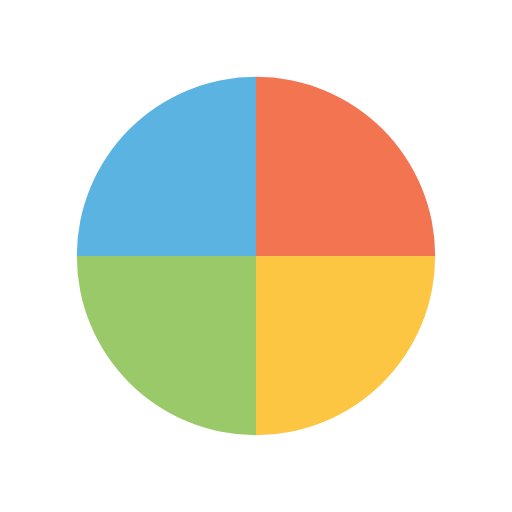
t = 0.00 s
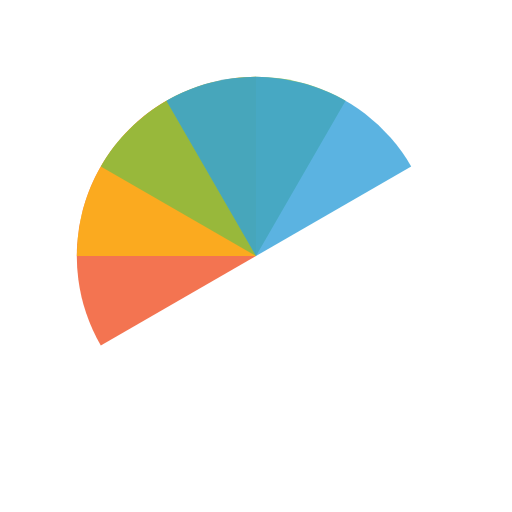
t = 0.50 s
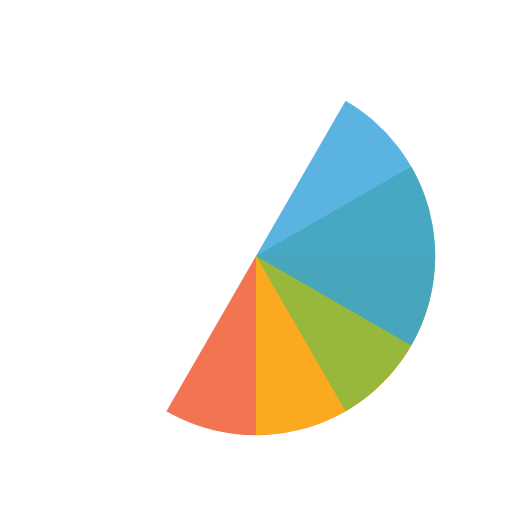
t = 1.00 s
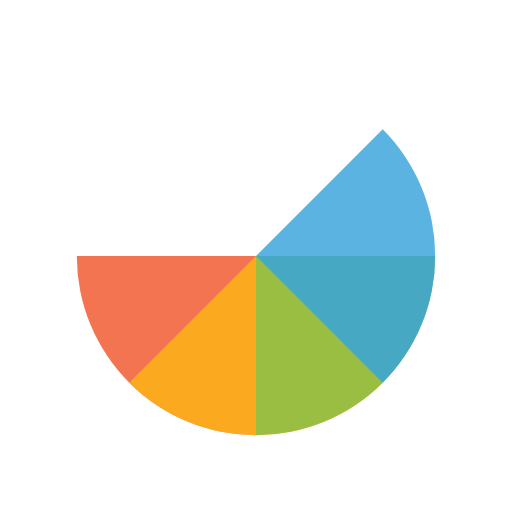
t = 1.13 s
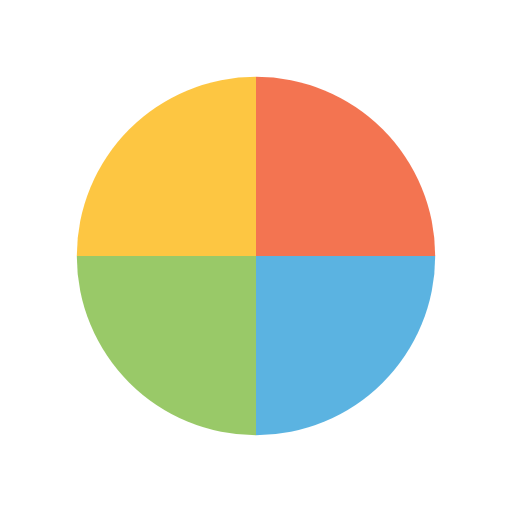
t = 1.50 s
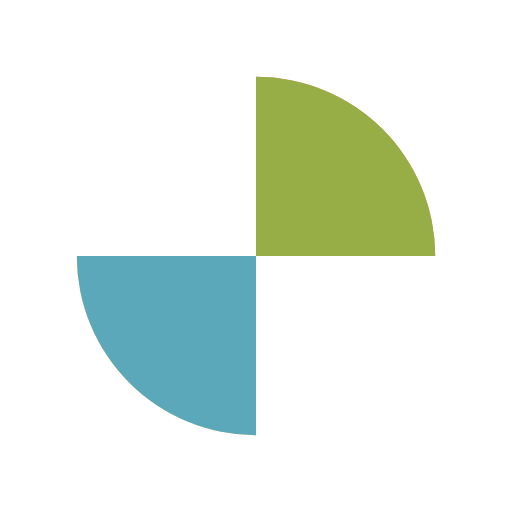
t = 2.25 s

The animated SVG that drew these frames (rendered in a browser with its animation timeline set to each time). Animation: 4 SMIL elements (animateTransform=4); one cycle of 3.00 s, repeats indefinitely.

<svg width="200px"  height="200px"  xmlns="http://www.w3.org/2000/svg" viewBox="0 0 100 100" preserveAspectRatio="xMidYMid" class="lds-wedges" style="background: none;"><g transform="translate(50,50)"><g ng-attr-transform="scale({{config.scale}})" transform="scale(0.7)"><g transform="translate(-50,-50)"><g transform="rotate(128 50 50)"><animateTransform attributeName="transform" type="rotate" calcMode="linear" values="0 50 50;360 50 50" keyTimes="0;1" dur="0.75s" begin="0s" repeatCount="indefinite"></animateTransform><path ng-attr-fill-opacity="{{config.opacity}}" ng-attr-fill="{{config.c1}}" d="M50 50L50 0A50 50 0 0 1 100 50Z" fill-opacity="0.8" fill="#f05125"></path></g><g transform="rotate(186 50 50)"><animateTransform attributeName="transform" type="rotate" calcMode="linear" values="0 50 50;360 50 50" keyTimes="0;1" dur="1s" begin="0s" repeatCount="indefinite"></animateTransform><path ng-attr-fill-opacity="{{config.opacity}}" ng-attr-fill="{{config.c2}}" d="M50 50L50 0A50 50 0 0 1 100 50Z" transform="rotate(90 50 50)" fill-opacity="0.8" fill="#fdb813"></path></g><g transform="rotate(244 50 50)"><animateTransform attributeName="transform" type="rotate" calcMode="linear" values="0 50 50;360 50 50" keyTimes="0;1" dur="1.5s" begin="0s" repeatCount="indefinite"></animateTransform><path ng-attr-fill-opacity="{{config.opacity}}" ng-attr-fill="{{config.c3}}" d="M50 50L50 0A50 50 0 0 1 100 50Z" transform="rotate(180 50 50)" fill-opacity="0.8" fill="#7fbb42"></path></g><g transform="rotate(302 50 50)"><animateTransform attributeName="transform" type="rotate" calcMode="linear" values="0 50 50;360 50 50" keyTimes="0;1" dur="3s" begin="0s" repeatCount="indefinite"></animateTransform><path ng-attr-fill-opacity="{{config.opacity}}" ng-attr-fill="{{config.c4}}" d="M50 50L50 0A50 50 0 0 1 100 50Z" transform="rotate(270 50 50)" fill-opacity="0.8" fill="#32a0da"></path></g></g></g></g></svg>